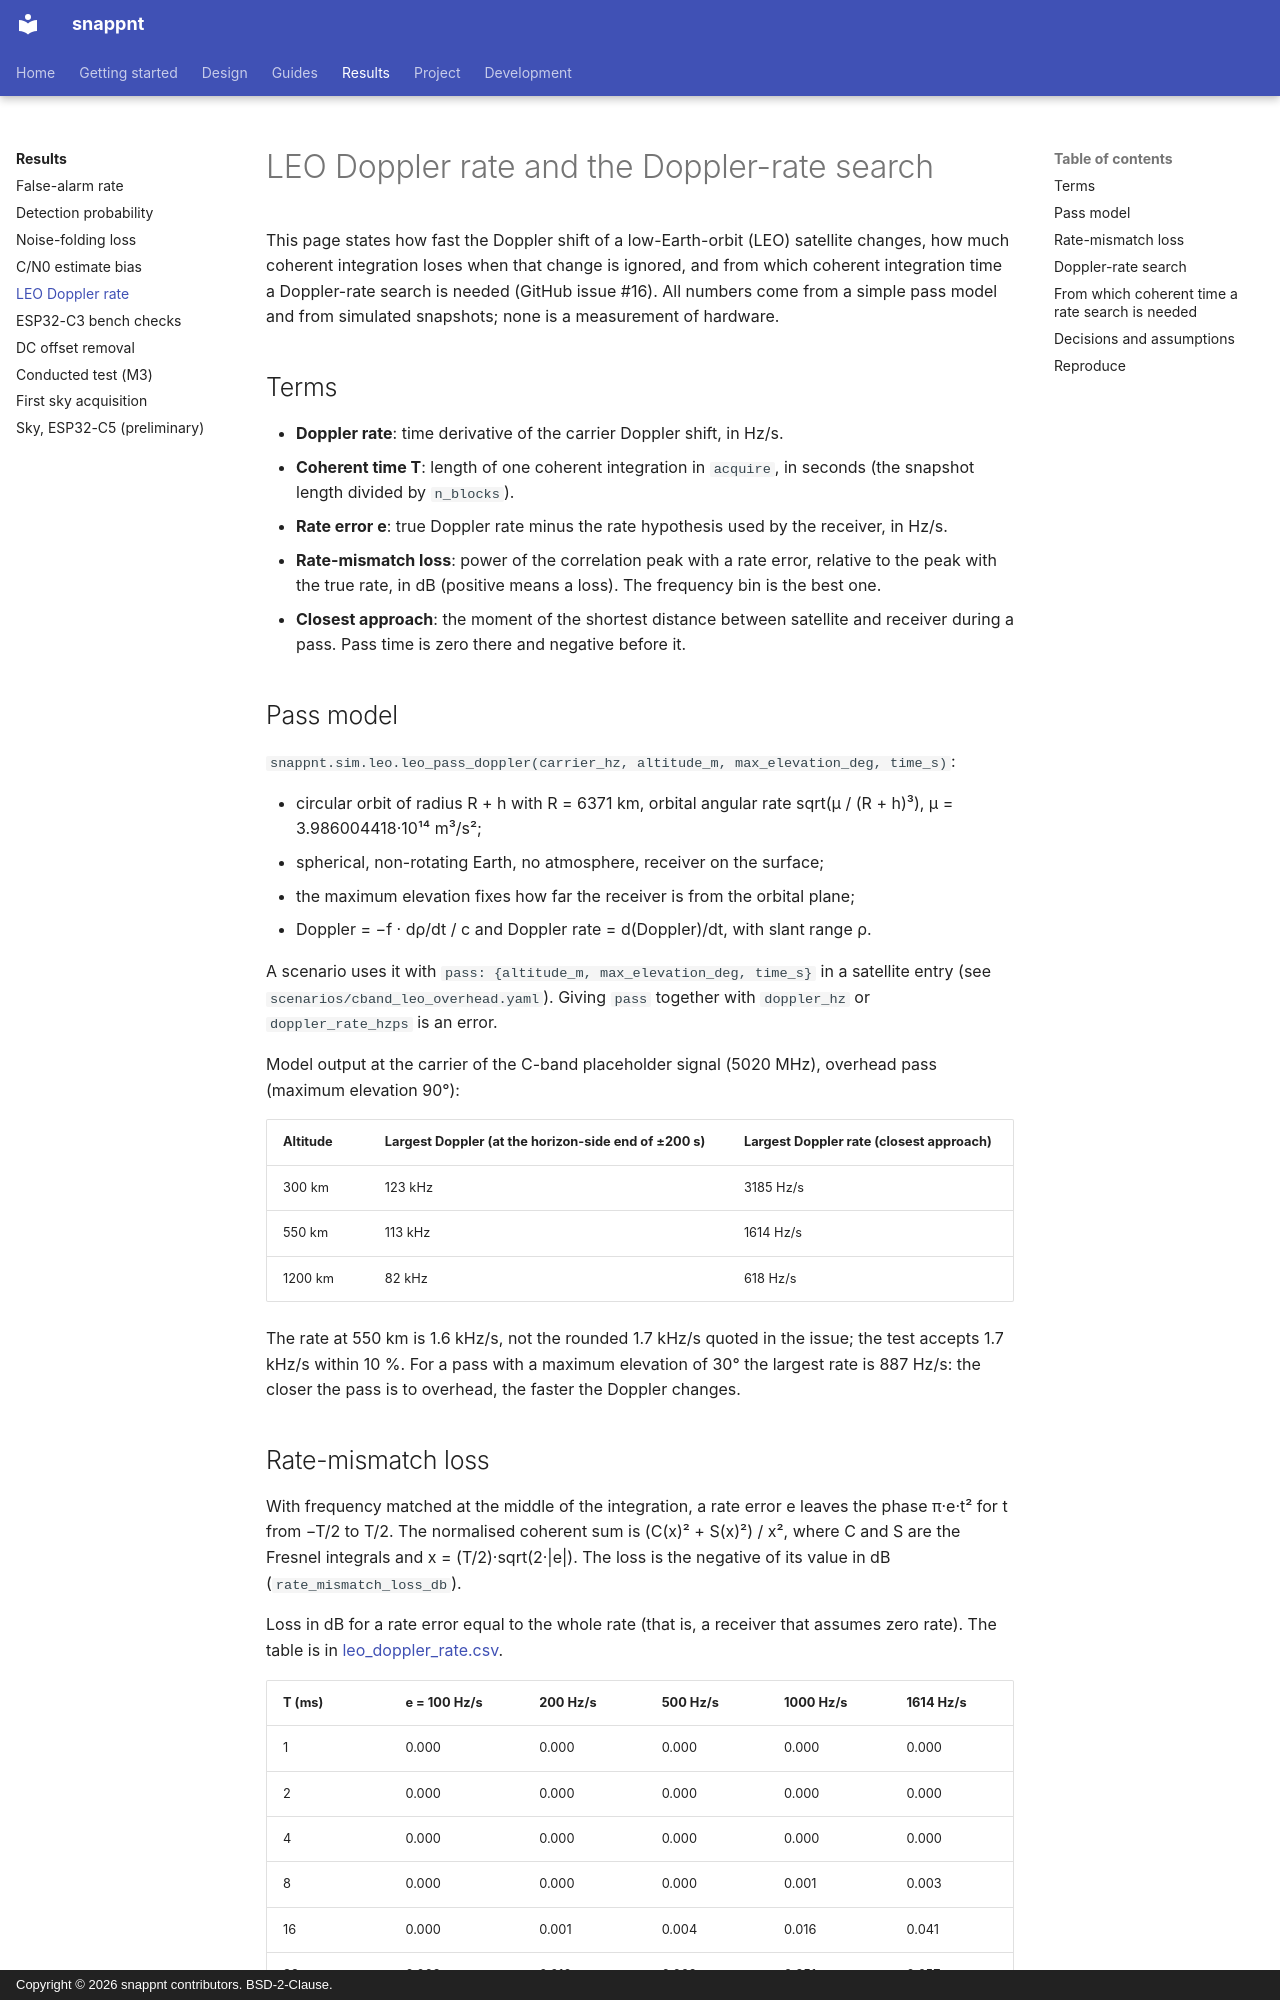

repository: h-shiono/snappnt · page: results/leo-doppler-rate/index.html · generator: mkdocs · copyright: Copyright © 2026 snappnt contributors. BSD-2-Clause.

# LEO Doppler rate and the Doppler-rate search

This page states how fast the Doppler shift of a low-Earth-orbit (LEO) satellite changes, how
much coherent integration loses when that change is ignored, and from which coherent
integration time a Doppler-rate search is needed (GitHub issue #16). All numbers come from a
simple pass model and from simulated snapshots; none is a measurement of hardware.

## Terms

- **Doppler rate**: time derivative of the carrier Doppler shift, in Hz/s.
- **Coherent time T**: length of one coherent integration in `acquire`, in seconds (the
  snapshot length divided by `n_blocks`).
- **Rate error e**: true Doppler rate minus the rate hypothesis used by the receiver, in Hz/s.
- **Rate-mismatch loss**: power of the correlation peak with a rate error, relative to the peak
  with the true rate, in dB (positive means a loss). The frequency bin is the best one.
- **Closest approach**: the moment of the shortest distance between satellite and receiver
  during a pass. Pass time is zero there and negative before it.

## Pass model

`snappnt.sim.leo.leo_pass_doppler(carrier_hz, altitude_m, max_elevation_deg, time_s)`:

- circular orbit of radius R + h with R = 6371 km, orbital angular rate sqrt(μ / (R + h)³),
  μ = 3.986004418·10¹⁴ m³/s²;
- spherical, non-rotating Earth, no atmosphere, receiver on the surface;
- the maximum elevation fixes how far the receiver is from the orbital plane;
- Doppler = −f · dρ/dt / c and Doppler rate = d(Doppler)/dt, with slant range ρ.

A scenario uses it with `pass: {altitude_m, max_elevation_deg, time_s}` in a satellite entry
(see `scenarios/cband_leo_overhead.yaml`). Giving `pass` together with `doppler_hz` or
`doppler_rate_hzps` is an error.

Model output at the carrier of the C-band placeholder signal (5020 MHz), overhead pass
(maximum elevation 90°):

| Altitude | Largest Doppler (at the horizon-side end of ±200 s) | Largest Doppler rate (closest approach) |
|---|---|---|
| 300 km | 123 kHz | 3185 Hz/s |
| 550 km | 113 kHz | 1614 Hz/s |
| 1200 km | 82 kHz | 618 Hz/s |

The rate at 550 km is 1.6 kHz/s, not the rounded 1.7 kHz/s quoted in the issue; the test
accepts 1.7 kHz/s within 10 %. For a pass with a maximum elevation of 30° the largest rate is
887 Hz/s: the closer the pass is to overhead, the faster the Doppler changes.
